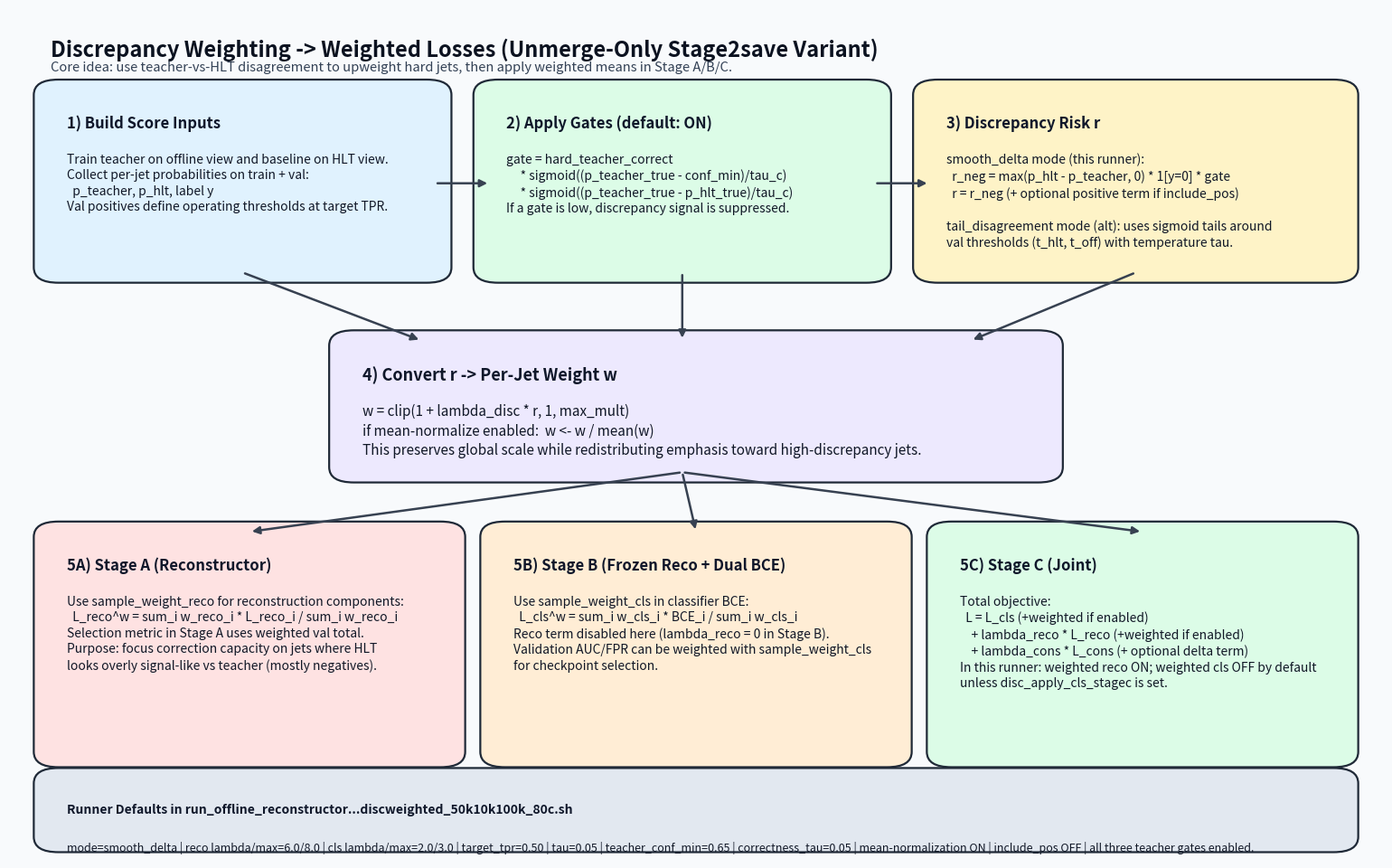

Recreate this plot in Python.
#!/usr/bin/env python3
"""Generate a visual explainer for discrepancy weighting and weighted losses."""

from __future__ import annotations

import argparse
from pathlib import Path

import matplotlib.pyplot as plt
from matplotlib.patches import FancyArrowPatch, FancyBboxPatch


def draw_box(
    ax,
    x: float,
    y: float,
    w: float,
    h: float,
    title: str,
    body: str,
    facecolor: str,
    edgecolor: str = "#1f2937",
    title_size: int = 12,
    body_size: int = 10,
) -> None:
    patch = FancyBboxPatch(
        (x, y),
        w,
        h,
        boxstyle="round,pad=0.012,rounding_size=0.018",
        linewidth=1.6,
        edgecolor=edgecolor,
        facecolor=facecolor,
    )
    ax.add_patch(patch)
    ax.text(
        x + 0.012,
        y + h - 0.03,
        title,
        fontsize=title_size,
        fontweight="bold",
        color="#0f172a",
        va="top",
    )
    ax.text(
        x + 0.012,
        y + h - 0.075,
        body,
        fontsize=body_size,
        color="#111827",
        va="top",
        linespacing=1.32,
    )


def draw_arrow(
    ax,
    start: tuple[float, float],
    end: tuple[float, float],
    color: str = "#374151",
    lw: float = 1.8,
) -> None:
    arrow = FancyArrowPatch(
        start,
        end,
        arrowstyle="-|>",
        mutation_scale=12,
        linewidth=lw,
        color=color,
        connectionstyle="arc3,rad=0.0",
    )
    ax.add_patch(arrow)


def make_figure() -> plt.Figure:
    fig = plt.figure(figsize=(15.2, 9.4), dpi=150)
    ax = fig.add_axes([0, 0, 1, 1])
    ax.set_xlim(0, 1)
    ax.set_ylim(0, 1)
    ax.axis("off")

    fig.patch.set_facecolor("#f8fafc")
    ax.set_facecolor("#f8fafc")

    ax.text(
        0.03,
        0.965,
        "Discrepancy Weighting -> Weighted Losses (Unmerge-Only Stage2save Variant)",
        fontsize=17,
        fontweight="bold",
        color="#0b1220",
        va="top",
    )
    ax.text(
        0.03,
        0.938,
        "Core idea: use teacher-vs-HLT disagreement to upweight hard jets, then apply weighted means in Stage A/B/C.",
        fontsize=10.6,
        color="#334155",
        va="top",
    )

    draw_box(
        ax,
        0.03,
        0.69,
        0.28,
        0.215,
        "1) Build Score Inputs",
        "Train teacher on offline view and baseline on HLT view.\n"
        "Collect per-jet probabilities on train + val:\n"
        "  p_teacher, p_hlt, label y\n"
        "Val positives define operating thresholds at target TPR.",
        facecolor="#e0f2fe",
    )

    draw_box(
        ax,
        0.35,
        0.69,
        0.28,
        0.215,
        "2) Apply Gates (default: ON)",
        "gate = hard_teacher_correct\n"
        "     * sigmoid((p_teacher_true - conf_min)/tau_c)\n"
        "     * sigmoid((p_teacher_true - p_hlt_true)/tau_c)\n"
        "If a gate is low, discrepancy signal is suppressed.",
        facecolor="#dcfce7",
    )

    draw_box(
        ax,
        0.67,
        0.69,
        0.30,
        0.215,
        "3) Discrepancy Risk r",
        "smooth_delta mode (this runner):\n"
        "  r_neg = max(p_hlt - p_teacher, 0) * 1[y=0] * gate\n"
        "  r = r_neg (+ optional positive term if include_pos)\n\n"
        "tail_disagreement mode (alt): uses sigmoid tails around\n"
        "val thresholds (t_hlt, t_off) with temperature tau.",
        facecolor="#fef3c7",
    )

    draw_arrow(ax, (0.31, 0.795), (0.35, 0.795))
    draw_arrow(ax, (0.63, 0.795), (0.67, 0.795))

    draw_box(
        ax,
        0.245,
        0.455,
        0.51,
        0.155,
        "4) Convert r -> Per-Jet Weight w",
        "w = clip(1 + lambda_disc * r, 1, max_mult)\n"
        "if mean-normalize enabled:  w <- w / mean(w)\n"
        "This preserves global scale while redistributing emphasis toward high-discrepancy jets.",
        facecolor="#ede9fe",
        title_size=13,
        body_size=11,
    )

    draw_arrow(ax, (0.49, 0.69), (0.49, 0.61))
    draw_arrow(ax, (0.82, 0.69), (0.70, 0.61))
    draw_arrow(ax, (0.17, 0.69), (0.30, 0.61))

    draw_box(
        ax,
        0.03,
        0.12,
        0.29,
        0.265,
        "5A) Stage A (Reconstructor)",
        "Use sample_weight_reco for reconstruction components:\n"
        "  L_reco^w = sum_i w_reco_i * L_reco_i / sum_i w_reco_i\n"
        "Selection metric in Stage A uses weighted val total.\n"
        "Purpose: focus correction capacity on jets where HLT\n"
        "looks overly signal-like vs teacher (mostly negatives).",
        facecolor="#fee2e2",
    )

    draw_box(
        ax,
        0.355,
        0.12,
        0.29,
        0.265,
        "5B) Stage B (Frozen Reco + Dual BCE)",
        "Use sample_weight_cls in classifier BCE:\n"
        "  L_cls^w = sum_i w_cls_i * BCE_i / sum_i w_cls_i\n"
        "Reco term disabled here (lambda_reco = 0 in Stage B).\n"
        "Validation AUC/FPR can be weighted with sample_weight_cls\n"
        "for checkpoint selection.",
        facecolor="#ffedd5",
    )

    draw_box(
        ax,
        0.68,
        0.12,
        0.29,
        0.265,
        "5C) Stage C (Joint)",
        "Total objective:\n"
        "  L = L_cls (+weighted if enabled)\n"
        "    + lambda_reco * L_reco (+weighted if enabled)\n"
        "    + lambda_cons * L_cons (+ optional delta term)\n"
        "In this runner: weighted reco ON; weighted cls OFF by default\n"
        "unless disc_apply_cls_stagec is set.",
        facecolor="#dcfce7",
    )

    draw_arrow(ax, (0.49, 0.455), (0.175, 0.385))
    draw_arrow(ax, (0.49, 0.455), (0.50, 0.385))
    draw_arrow(ax, (0.49, 0.455), (0.825, 0.385))

    draw_box(
        ax,
        0.03,
        0.02,
        0.94,
        0.075,
        "Runner Defaults in run_offline_reconstructor...discweighted_50k10k100k_80c.sh",
        "mode=smooth_delta | reco lambda/max=6.0/8.0 | cls lambda/max=2.0/3.0 | target_tpr=0.50 | tau=0.05 | "
        "teacher_conf_min=0.65 | correctness_tau=0.05 | mean-normalization ON | include_pos OFF | "
        "all three teacher gates enabled.",
        facecolor="#e2e8f0",
        title_size=10,
        body_size=9,
    )
    return fig


def main() -> None:
    parser = argparse.ArgumentParser(description="Create discrepancy-weighted loss explainer figure.")
    parser.add_argument(
        "--out-png",
        type=Path,
        default=Path("images/discrepancy_weighting_loss_explainer.png"),
        help="Output PNG path.",
    )
    parser.add_argument(
        "--out-svg",
        type=Path,
        default=Path("images/discrepancy_weighting_loss_explainer.svg"),
        help="Output SVG path.",
    )
    args = parser.parse_args()

    args.out_png.parent.mkdir(parents=True, exist_ok=True)
    args.out_svg.parent.mkdir(parents=True, exist_ok=True)

    fig = make_figure()
    fig.savefig(args.out_png, dpi=220, bbox_inches="tight")
    fig.savefig(args.out_svg, bbox_inches="tight")
    plt.close(fig)
    print(f"Wrote: {args.out_png}")
    print(f"Wrote: {args.out_svg}")


if __name__ == "__main__":
    main()
